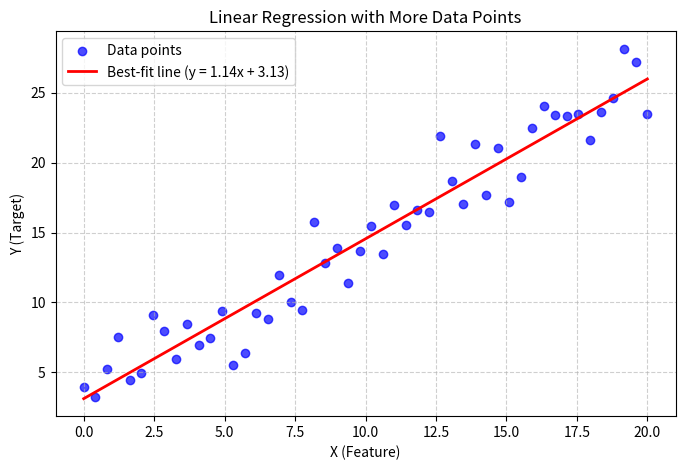

Recreate this plot in Python.
# Exercise 3.11: Linear Regression with More Data Points & Plot Decorators
import matplotlib.pyplot as plt
import numpy as np
from scipy import stats

# 1. Menambah lebih banyak data points (menggunakan NumPy agar lebih banyak & realistis)
np.random.seed(42)
x = np.linspace(0, 20, 50)  # 50 titik data dari 0 sampai 20
y = 1.2 * x + 3 + np.random.normal(0, 2, 50)  # Hubungan linear + sedikit noise

# 2. Perhitungan Linear Regression
slope, intercept, r, p, std_err = stats.linregress(x, y)
print("slope    :", slope)
print("intercept:", intercept)
print("r-squared:", r**2)

# 3. Fungsi Garis Regresi
def myfunc(x):
    return slope * x + intercept

mymodel = list(map(myfunc, x))

# 4. Visualisasi Plot
plt.figure(figsize=(8, 5))
plt.scatter(x, y, color='blue', alpha=0.7, label='Data points')
plt.plot(x, mymodel, color='red', linewidth=2, label=f'Best-fit line (y = {slope:.2f}x + {intercept:.2f})')

# 5. Menambahkan Elemen Sesuai Instruksi Soal
plt.xlabel('X (Feature)')
plt.ylabel('Y (Target)')
plt.title('Linear Regression with More Data Points')
plt.legend()
plt.grid(True, linestyle='--', alpha=0.6)

# Tampilkan grafik ke layar
plt.show()
